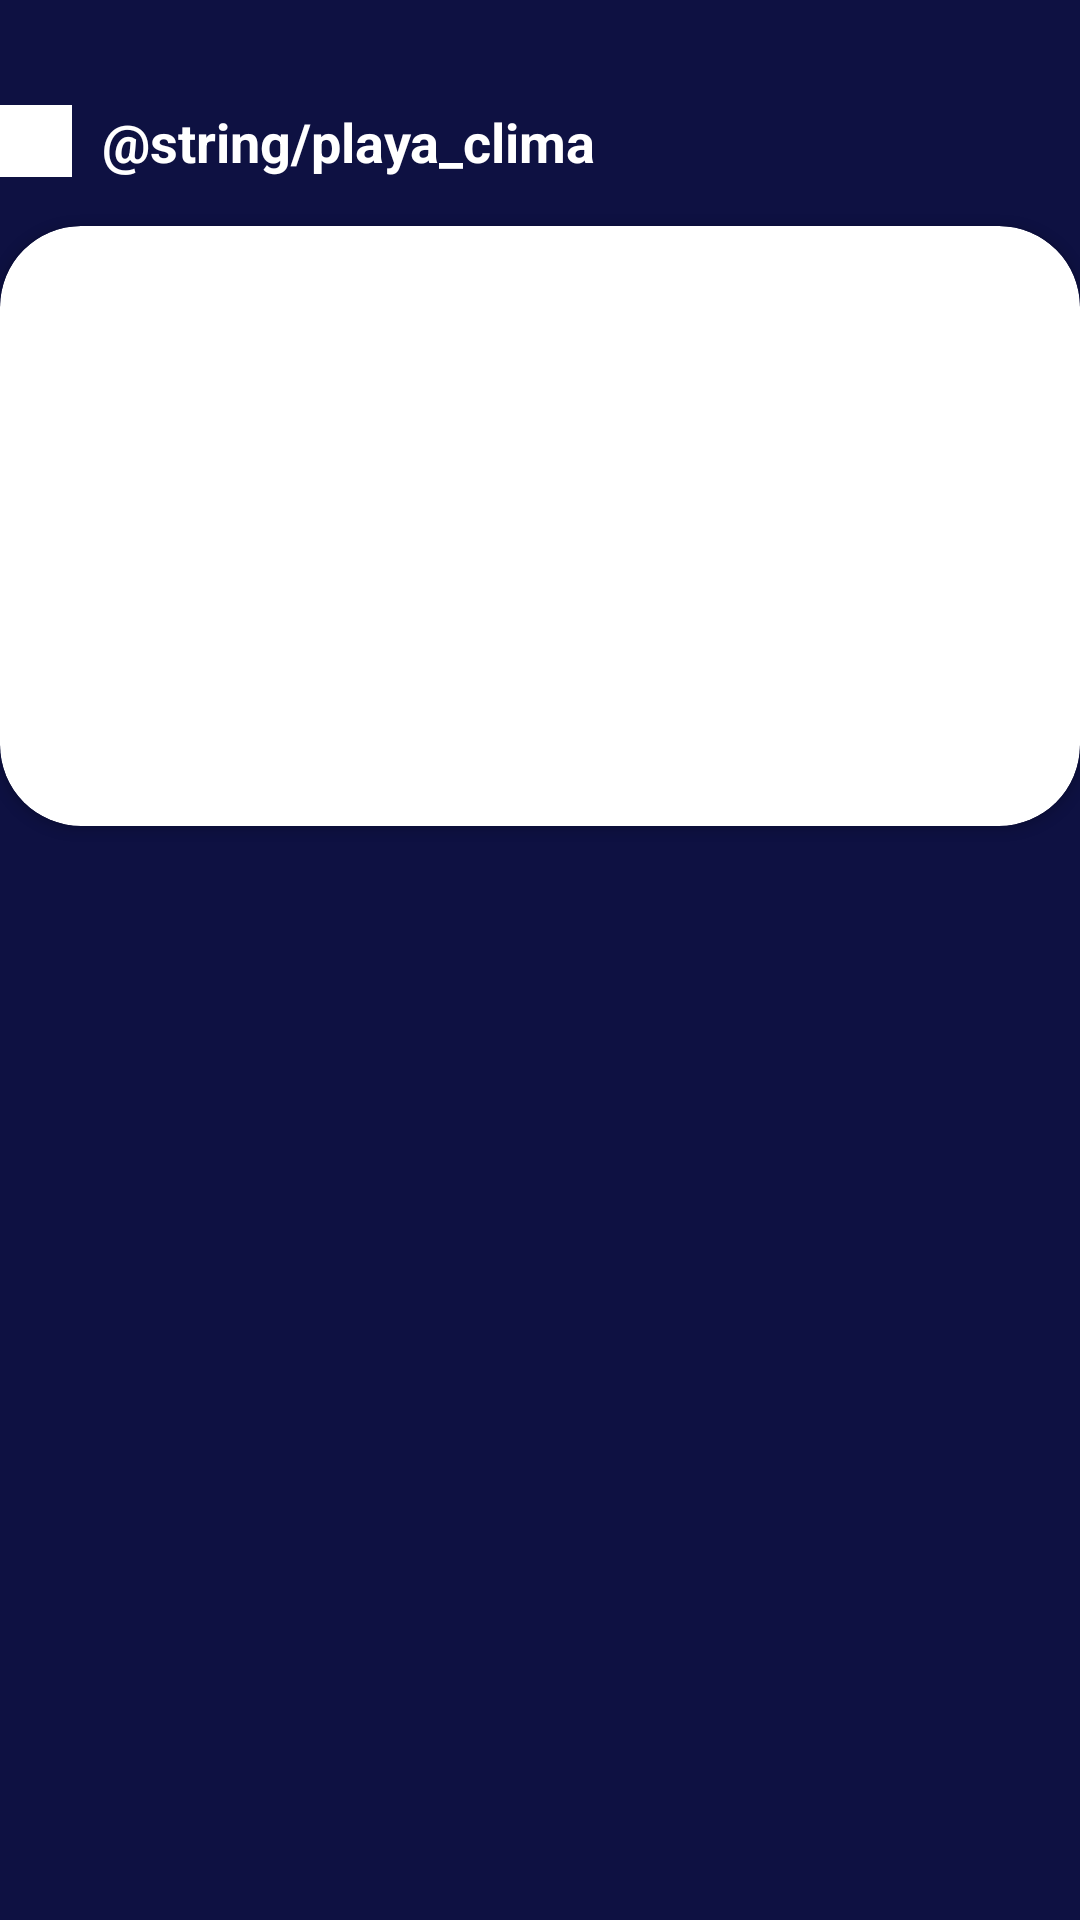

Produce the Android XML layout that renders to this screen, including the resource entries it uses.
<!-- AndroidManifest.xml: application theme Theme.Swello -->
<!-- res/layout/playa_detail_wheater.xml -->
<?xml version="1.0" encoding="utf-8"?>
<LinearLayout
    xmlns:android="http://schemas.android.com/apk/res/android"
    xmlns:app="http://schemas.android.com/apk/res-auto"
    android:layout_width="match_parent"
    android:layout_height="wrap_content"
    android:orientation="vertical"
    android:layout_marginBottom="32dp">

    
    <LinearLayout
        android:layout_width="wrap_content"
        android:layout_height="wrap_content"
        android:layout_marginBottom="16dp"
        android:layout_marginTop="35dp"
        android:gravity="center_vertical"
        android:orientation="horizontal">

        <TextView
            android:layout_width="wrap_content"
            android:layout_height="wrap_content"
            android:text="@string/playa_clima"
            android:textColor="@android:color/white"
            android:textSize="18sp"
            android:textStyle="bold"
            android:drawablePadding="10dp"
            android:gravity="center_vertical"
            app:drawableStartCompat="@drawable/ic_weather"
            app:drawableTint="@color/white"/>
    </LinearLayout>

    
    <androidx.cardview.widget.CardView
        android:layout_width="match_parent"
        android:layout_height="200dp"
        android:background="@android:color/white"
        app:cardCornerRadius="27dp"
        app:cardElevation="2dp">

        <LinearLayout
            android:layout_width="match_parent"
            android:layout_height="match_parent"
            android:gravity="center_vertical|start"
            android:orientation="vertical"
            android:padding="12dp">

            <TextView
                android:id="@+id/tv_clima_info"
                android:layout_width="wrap_content"
                android:layout_height="wrap_content"
                android:textColor="@android:color/black"/>
        </LinearLayout>
    </androidx.cardview.widget.CardView>
</LinearLayout>
<!-- resources referenced by this layout -->
<resources>
  <color name="white">#FFFFFFFF</color>
  <!-- drawable ic_weather: jpg bitmap (drawable, 1155 bytes) -->
  <style name="Theme.Swello" parent="Theme.Material3.DayNight.NoActionBar">
          <item name="android:statusBarColor">@android:color/transparent</item>
          <item name="android:windowLightStatusBar">true</item>
          <item name="android:windowBackground">@color/dark_cool_blue</item>
      </style>
  <color name="dark_cool_blue">#0e1142</color>
</resources>
